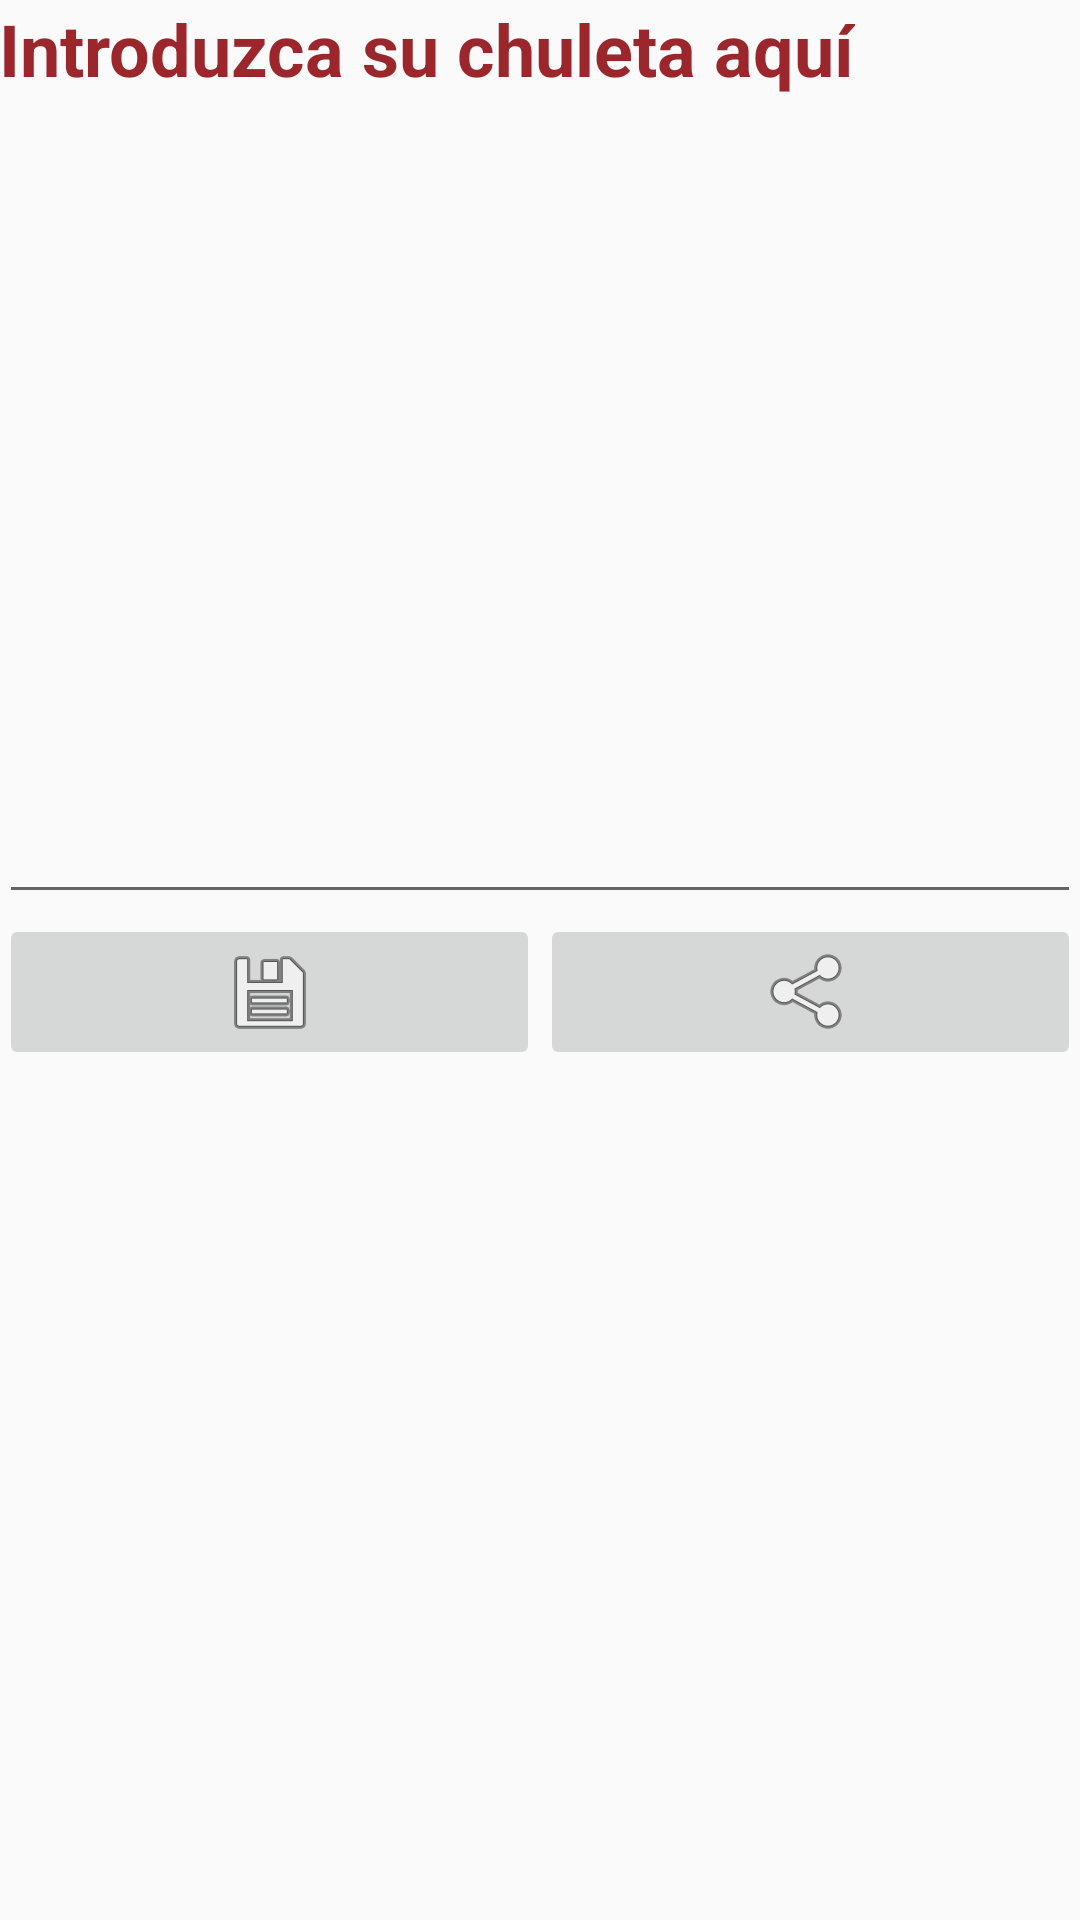

Here is an Android app screen rendered from its layout file. Give the layout XML and the strings, colors and styles it references.
<!-- AndroidManifest.xml: application theme AppTheme -->
<!-- res/layout/activity_chuleton.xml -->
<LinearLayout xmlns:android="http://schemas.android.com/apk/res/android"
                android:layout_width="match_parent"
                android:layout_height="match_parent"
                android:orientation="vertical"
                android:paddingLeft="@dimen/activity_horizontal_margin"
                android:paddingRight="@dimen/activity_horizontal_margin"
                android:paddingTop="@dimen/activity_vertical_margin"
                android:paddingBottom="@dimen/activity_vertical_margin">

    <TextView
        android:layout_width="wrap_content"
        android:layout_height="wrap_content"
        android:text="Introduzca su chuleta aquí"
        android:labelFor="@+id/et_chuleta"
        android:textColor="#9b272c"
        android:textStyle="bold"
        android:textSize="24sp"/>

    <EditText
        android:id="@id/et_chuleta"
        android:layout_height="wrap_content"
        android:layout_width="match_parent"
        android:inputType="textMultiLine"
        android:minLines="12"
        android:gravity="top|start"
        android:maxLines="16"
        android:scrollbars="vertical"
        />

    <LinearLayout
        android:layout_width="match_parent"
        android:layout_height="wrap_content"
        android:orientation="horizontal">
        <ImageButton
            android:id="@+id/bt_save"
            android:layout_width="0dp"
            android:layout_weight="1"
            android:layout_height="wrap_content"
            android:src="@android:drawable/ic_menu_save"
            android:contentDescription="Botón de guardado"/>
        <ImageButton
            android:id="@+id/bt_share"
            android:layout_width="0dp"
            android:layout_weight="1"
            android:layout_height="wrap_content"
            android:src="@android:drawable/ic_menu_share"
            android:contentDescription="Botón para compartir"/>
    </LinearLayout>

</LinearLayout>
<!-- resources referenced by this layout -->
<resources>
  <style name="AppTheme" parent="Theme.AppCompat.Light.DarkActionBar">
          <item name="colorPrimary">#9b272c</item>
          <item name="colorPrimaryDark">#ff691a1d</item>
          <item name="colorAccent">#ffc68f13</item>
      </style>
</resources>
